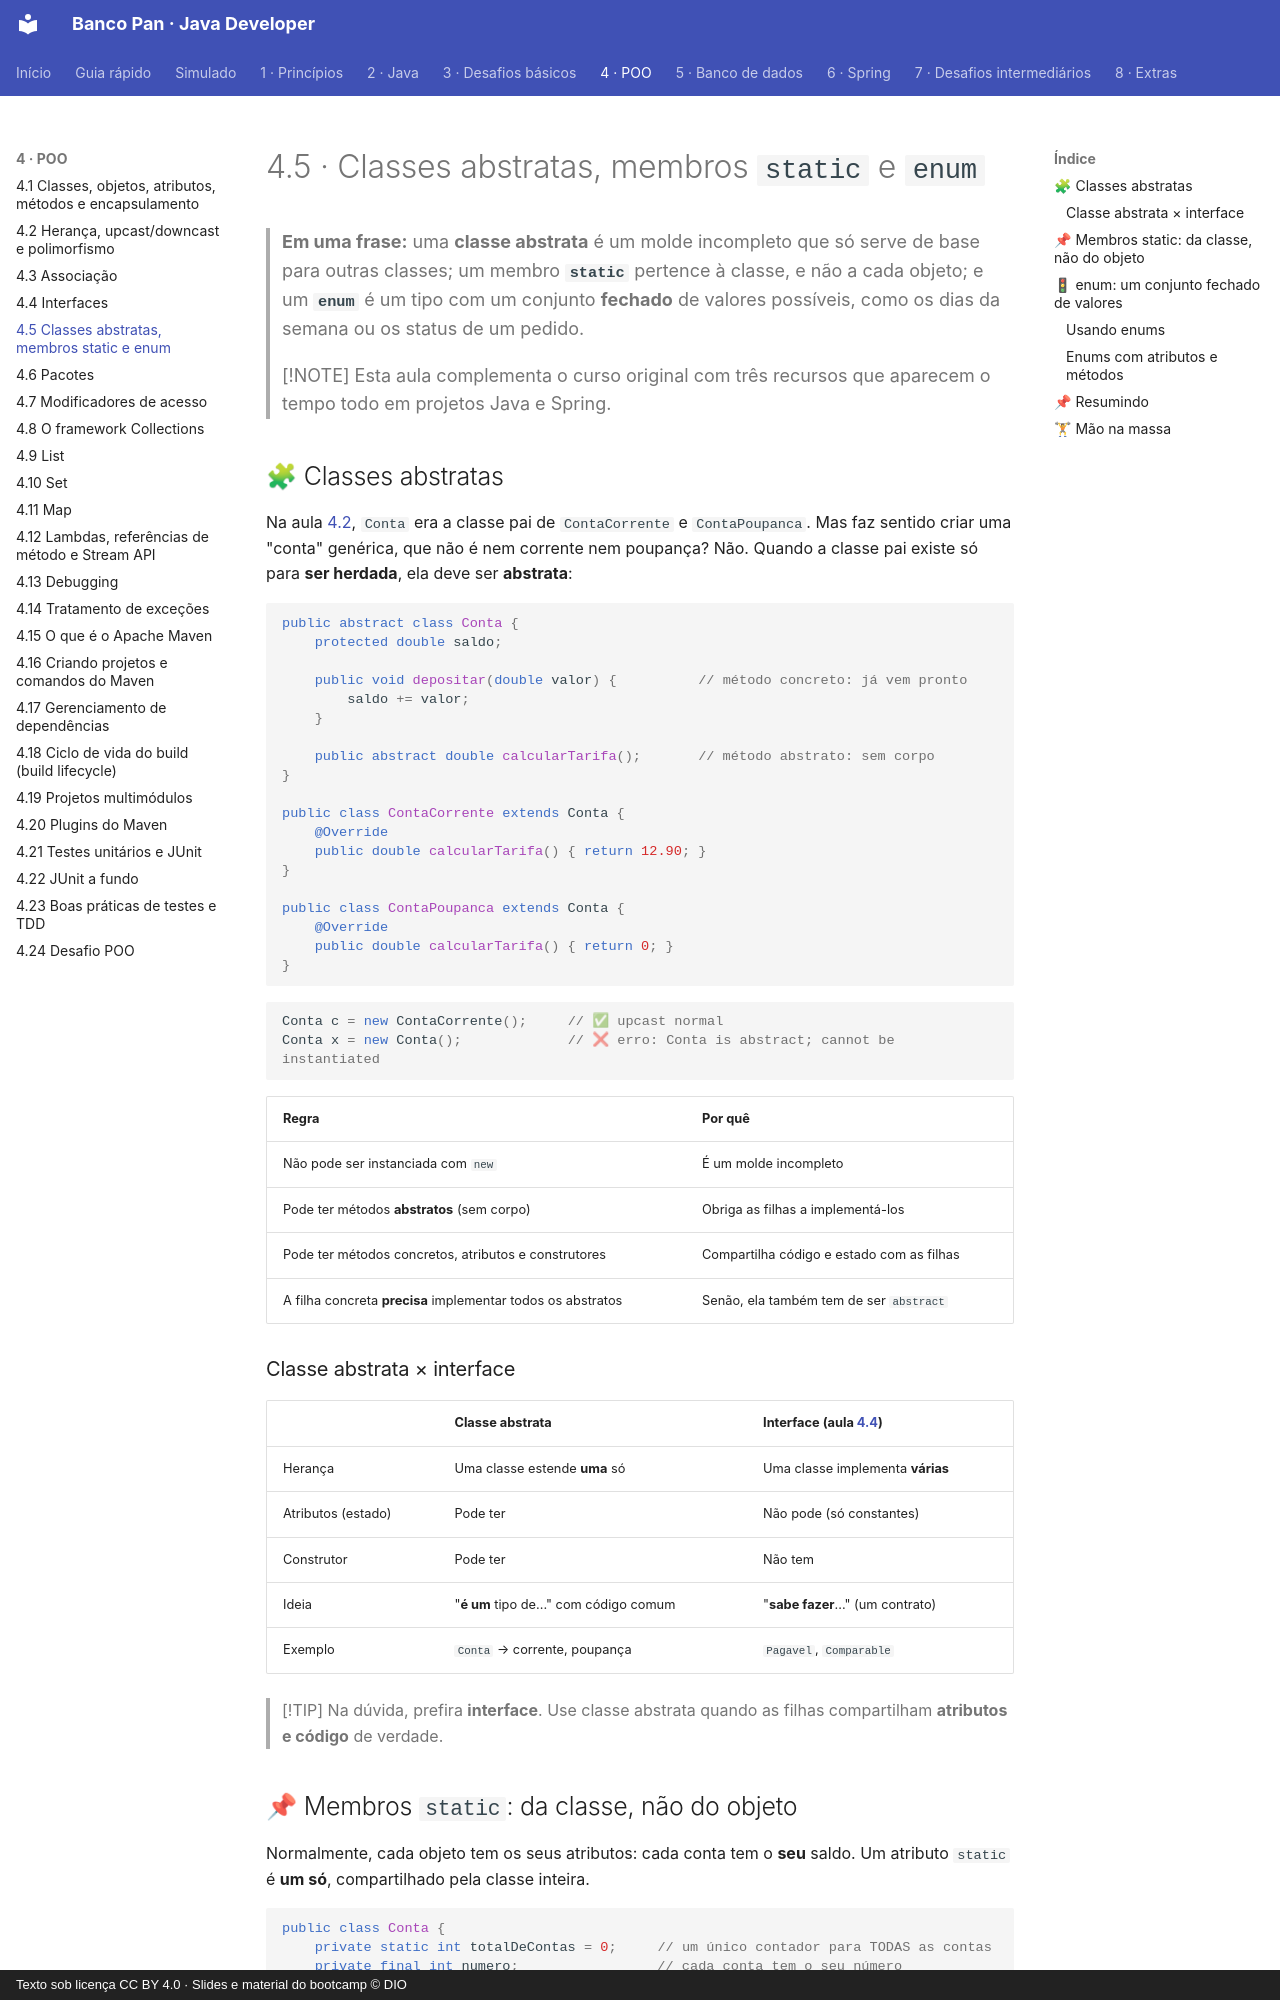

repository: Joshpcbrrj/Dio-Banco_Pan-Java_developer · page: 04-poo/05-abstratas-static-enum/index.html · generator: mkdocs · copyright: Texto sob licença CC BY 4.0 · Slides e material do bootcamp © DIO

# 4.5 · Classes abstratas, membros `static` e `enum`

> **Em uma frase:** uma **classe abstrata** é um molde incompleto que só serve de base para outras classes; um membro **`static`** pertence à classe, e não a cada objeto; e um **`enum`** é um tipo com um conjunto **fechado** de valores possíveis, como os dias da semana ou os status de um pedido.

> [!NOTE]
> Esta aula complementa o curso original com três recursos que aparecem o tempo todo em projetos Java e Spring.

## 🧩 Classes abstratas

Na aula [4.2](./02-heranca-e-polimorfismo.md), `Conta` era a classe pai de `ContaCorrente` e `ContaPoupanca`. Mas faz sentido criar uma "conta" genérica, que não é nem corrente nem poupança? Não. Quando a classe pai existe só para **ser herdada**, ela deve ser **abstrata**:

```java
public abstract class Conta {
    protected double saldo;

    public void depositar(double valor) {          // método concreto: já vem pronto
        saldo += valor;
    }

    public abstract double calcularTarifa();       // método abstrato: sem corpo
}

public class ContaCorrente extends Conta {
    @Override
    public double calcularTarifa() { return 12.90; }
}

public class ContaPoupanca extends Conta {
    @Override
    public double calcularTarifa() { return 0; }
}
```

```java
Conta c = new ContaCorrente();     // ✅ upcast normal
Conta x = new Conta();             // ❌ erro: Conta is abstract; cannot be instantiated
```

| Regra | Por quê |
| --- | --- |
| Não pode ser instanciada com `new` | É um molde incompleto |
| Pode ter métodos **abstratos** (sem corpo) | Obriga as filhas a implementá-los |
| Pode ter métodos concretos, atributos e construtores | Compartilha código e estado com as filhas |
| A filha concreta **precisa** implementar todos os abstratos | Senão, ela também tem de ser `abstract` |

### Classe abstrata × interface

| | Classe abstrata | Interface (aula [4.4](./04-interfaces.md)) |
| --- | --- | --- |
| Herança | Uma classe estende **uma** só | Uma classe implementa **várias** |
| Atributos (estado) | Pode ter | Não pode (só constantes) |
| Construtor | Pode ter | Não tem |
| Ideia | "**é um** tipo de..." com código comum | "**sabe fazer**..." (um contrato) |
| Exemplo | `Conta` → corrente, poupança | `Pagavel`, `Comparable` |

> [!TIP]
> Na dúvida, prefira **interface**. Use classe abstrata quando as filhas compartilham **atributos e código** de verdade.
